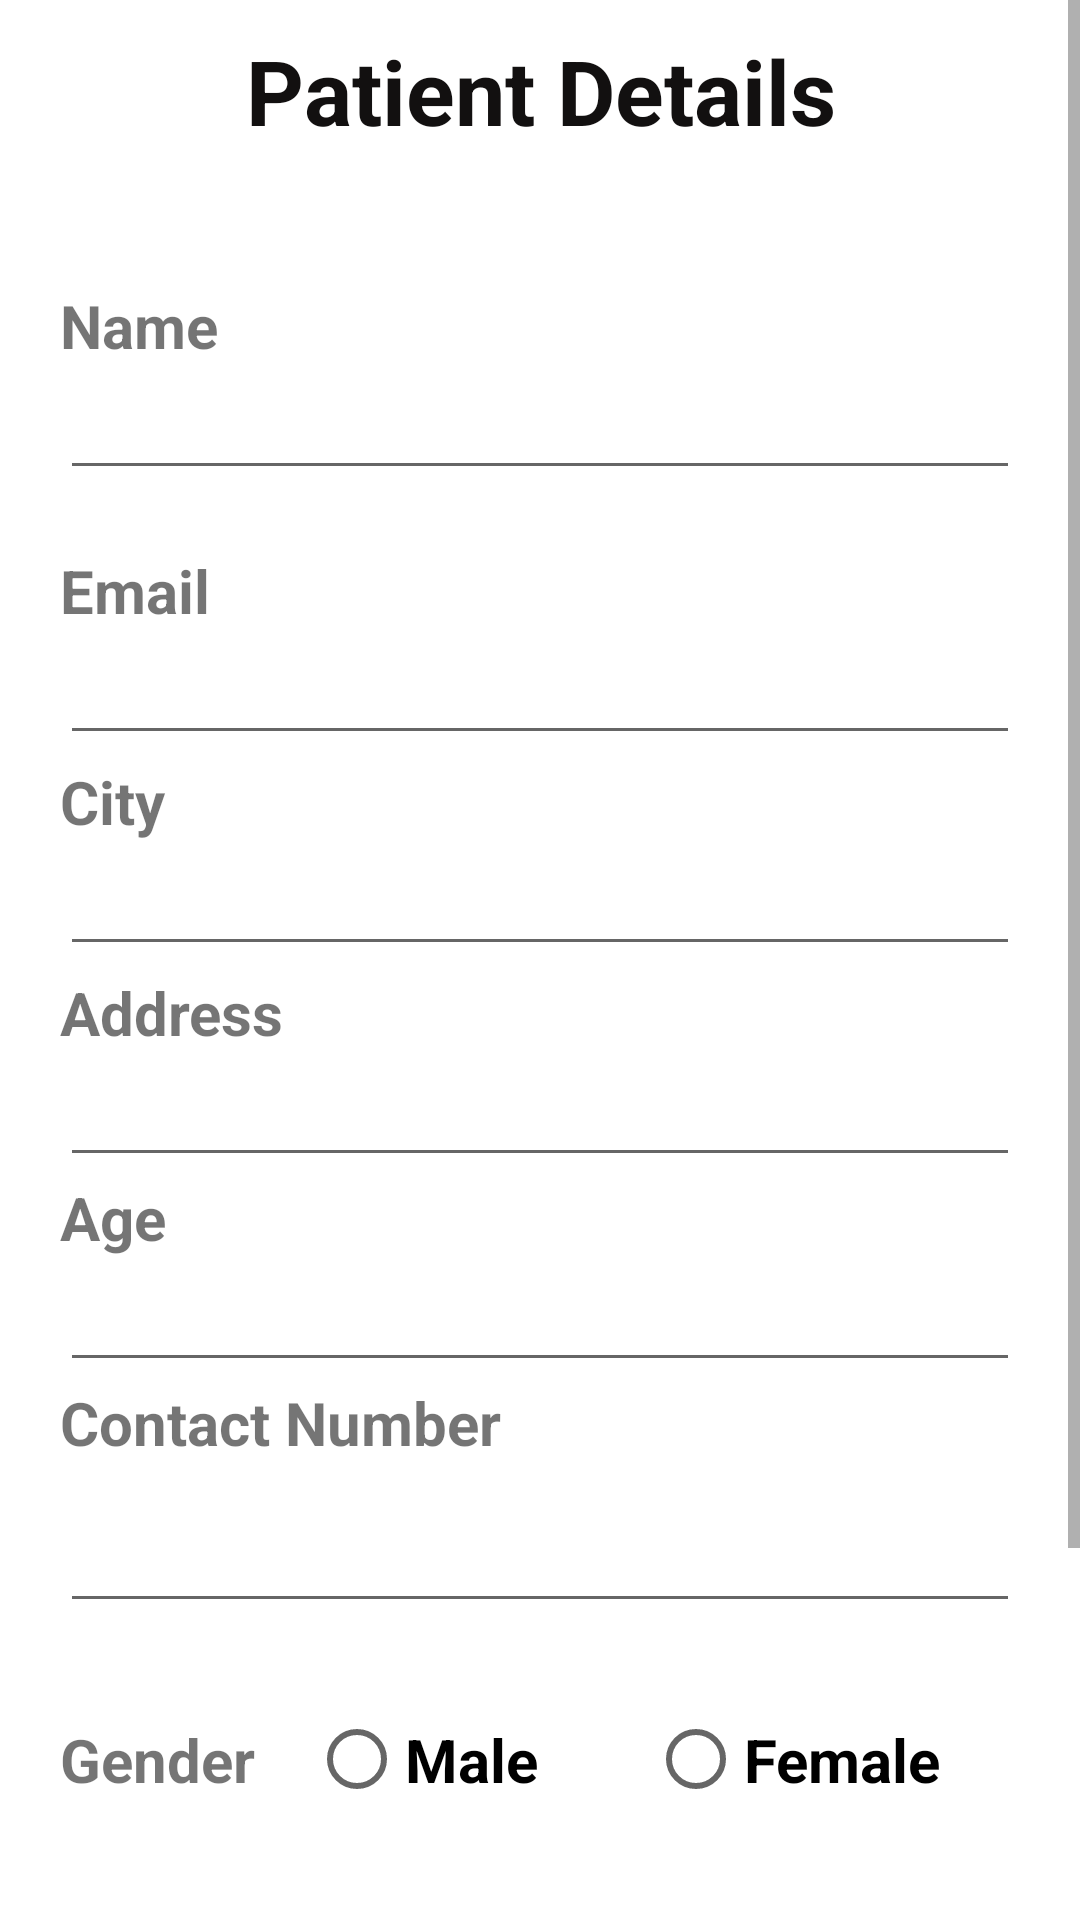

The Android layout XML behind this screen, and the referenced resources:
<!-- AndroidManifest.xml: application theme Theme.O_D_A -->
<!-- res/layout/activity_user_details.xml -->
<?xml version="1.0" encoding="utf-8"?>
    <LinearLayout xmlns:android="http://schemas.android.com/apk/res/android"
        xmlns:app="http://schemas.android.com/apk/res-auto"
        xmlns:tools="http://schemas.android.com/tools"
        android:layout_width="match_parent"
        android:layout_height="match_parent"
        tools:context=".UserDetails">


        <ScrollView
            android:layout_width="match_parent"
            android:layout_height="match_parent"
            tools:ignore="ExtraText,UselessParent">

            <LinearLayout
                android:layout_width="match_parent"
                android:layout_height="wrap_content"
                android:orientation="vertical">

                <LinearLayout
                    android:layout_width="match_parent"
                    android:layout_height="match_parent"
                    android:layout_marginBottom="10dp"
                    android:orientation="vertical"
                    android:paddingLeft="20dp"
                    android:paddingTop="10dp"
                    android:paddingRight="20dp">

                    <TextView
                        android:id="@+id/textView2"
                        android:layout_width="match_parent"
                        android:layout_height="55dp"
                        android:layout_margin="0dp"
                        android:layout_marginLeft="80dp"
                        android:layout_marginTop="30dp"
                        android:text="Patient Details"
                        android:textAlignment="center"
                        android:textColor="#121010"
                        android:textSize="30sp"
                        android:textStyle="bold" />

                    <TextView
                        android:id="@+id/name5"
                        android:layout_width="match_parent"
                        android:layout_height="wrap_content"
                        android:layout_marginTop="30dp"
                        android:text="Name"
                        android:textSize="20sp"
                        android:textStyle="bold" />

                    <EditText
                        android:id="@+id/nameetv1"
                        android:layout_width="match_parent"
                        android:layout_height="wrap_content"
                        android:ems="10"
                        android:importantForAutofill="no"
                        android:inputType="textPersonName"
                        tools:ignore="LabelFor" />

                    <TextView
                        android:id="@+id/email5"
                        android:layout_width="match_parent"
                        android:layout_height="wrap_content"
                        android:paddingTop="20dp"
                        android:text="Email"
                        android:textSize="20sp"
                        android:textStyle="bold" />

                    <EditText
                        android:id="@+id/emailetv"
                        android:layout_width="match_parent"
                        android:layout_height="wrap_content"
                        android:ems="10"
                        android:importantForAutofill="no"
                        android:inputType="textEmailAddress"
                        tools:ignore="LabelFor" />

                    <TextView
                        android:id="@+id/city5"
                        android:layout_width="755dp"
                        android:layout_height="wrap_content"
                        android:paddingTop="2dp"
                        android:text="City"
                        android:textSize="20sp"
                        android:textStyle="bold" />

                    <EditText
                        android:id="@+id/cityetv"
                        android:layout_width="match_parent"
                        android:layout_height="wrap_content"
                        android:ems="10"
                        android:importantForAutofill="no"
                        android:inputType="textPersonName"
                        tools:ignore="LabelFor" />

                    <TextView
                        android:id="@+id/address5"
                        android:layout_width="match_parent"
                        android:layout_height="wrap_content"
                        android:paddingTop="2dp"
                        android:text="Address"
                        android:textSize="20sp"
                        android:textStyle="bold" />

                    <EditText
                        android:id="@+id/addressetv"
                        android:layout_width="match_parent"
                        android:layout_height="wrap_content"
                        android:ems="10"
                        android:importantForAutofill="no"
                        android:inputType="textPersonName"
                        tools:ignore="LabelFor" />

                    <TextView
                        android:id="@+id/age5"
                        android:layout_width="match_parent"
                        android:layout_height="wrap_content"
                        android:text="Age"
                        android:textSize="20sp"
                        android:textStyle="bold" />

                    <EditText
                        android:id="@+id/agetv"
                        android:layout_width="match_parent"
                        android:layout_height="wrap_content"
                        android:ems="10"
                        android:importantForAutofill="no"
                        android:inputType="number"
                        tools:ignore="LabelFor" />

                    <TextView
                        android:id="@+id/number5"
                        android:layout_width="match_parent"
                        android:layout_height="39dp"
                        android:text="Contact Number"
                        android:textSize="20sp"
                        android:textStyle="bold" />

                    <EditText
                        android:id="@+id/numberetv"
                        android:layout_width="match_parent"
                        android:layout_height="wrap_content"
                        android:ems="10"
                        android:importantForAutofill="no"
                        android:inputType="phone"
                        tools:ignore="LabelFor" />

                    <LinearLayout
                        android:layout_width="365dp"
                        android:layout_height="91dp"
                        android:orientation="horizontal">



                        <RadioGroup xmlns:android="http://schemas.android.com/apk/res/android"
                            android:layout_width="match_parent"
                            android:layout_height="wrap_content"
                            android:orientation="horizontal">

                            <TextView
                                android:id="@+id/textView8"
                                android:layout_width="83dp"
                                android:layout_height="111dp"
                                android:text="Gender"
                                android:textAlignment="viewStart"
                                android:textSize="20sp"
                                android:textStyle="bold" />

                            <RadioButton
                                android:id="@+id/radioButton"
                                android:layout_width="113dp"
                                android:layout_height="91dp"
                                android:text="Male"
                                android:textSize="20sp"
                                android:textStyle="bold"
                                android:visibility="visible"
                                tools:visibility="visible" />

                            <RadioButton
                                android:id="@+id/radioButton2"
                                android:layout_width="wrap_content"
                                android:layout_height="match_parent"
                                android:text="Female"
                                android:textAlignment="textStart"
                                android:textSize="20sp"
                                android:textStyle="bold" />

                        </RadioGroup>
                    </LinearLayout>

                    <LinearLayout
                        android:layout_width="594dp"
                        android:layout_height="94dp"
                        android:orientation="horizontal">

                        <TextView
                            android:id="@+id/textView12"
                            android:layout_width="wrap_content"
                            android:layout_height="60dp"
                            android:text="Select Blood Group :"
                            android:textSize="20sp"
                            android:textStyle="bold" />

                        <Spinner
                            android:id="@+id/spinner"
                            android:layout_width="wrap_content"
                            android:layout_height="65dp"
                            android:entries="@array/bloodgrp"
                            android:spinnerMode="dropdown"
                            android:text="Select blood group"

                            />
                    </LinearLayout>

                    <Button
                        android:id="@+id/b2"
                        android:layout_width="match_parent"
                        android:layout_height="wrap_content"
                        android:layout_marginBottom="10dp"
                        android:background="@android:color/holo_blue_bright"
                        android:text="Book Now"
                        android:textColor="@android:color/black" />

                </LinearLayout>

            </LinearLayout>
        </ScrollView>


    </LinearLayout>
<!-- resources referenced by this layout -->
<resources>
  <string-array name="bloodgrp">
          <item>A+</item>
          <item>B+</item>
          <item>O+</item>
          <item>AB+</item>
          <item>A-</item>
          <item>B-</item>
          <item>O-</item>
          <item>AB-</item>
      </string-array>
  <style name="Theme.O_D_A" parent="Theme.MaterialComponents.DayNight.DarkActionBar">
          
          <item name="colorPrimary">@color/purple_500</item>
          <item name="colorPrimaryVariant">@color/purple_700</item>
          <item name="colorOnPrimary">@color/white</item>
          
          <item name="colorSecondary">@color/teal_200</item>
          <item name="colorSecondaryVariant">@color/teal_700</item>
          <item name="colorOnSecondary">@color/black</item>
          
          <item name="android:statusBarColor" tools:targetApi="l">?attr/colorPrimaryVariant</item>
          
      </style>
  <color name="purple_500">#FF6200EE</color>
  <color name="purple_700">#FF3700B3</color>
  <color name="white">#FFFFFFFF</color>
  <color name="teal_200">#FF03DAC5</color>
  <color name="teal_700">#FF018786</color>
  <color name="black">#FF000000</color>
</resources>
